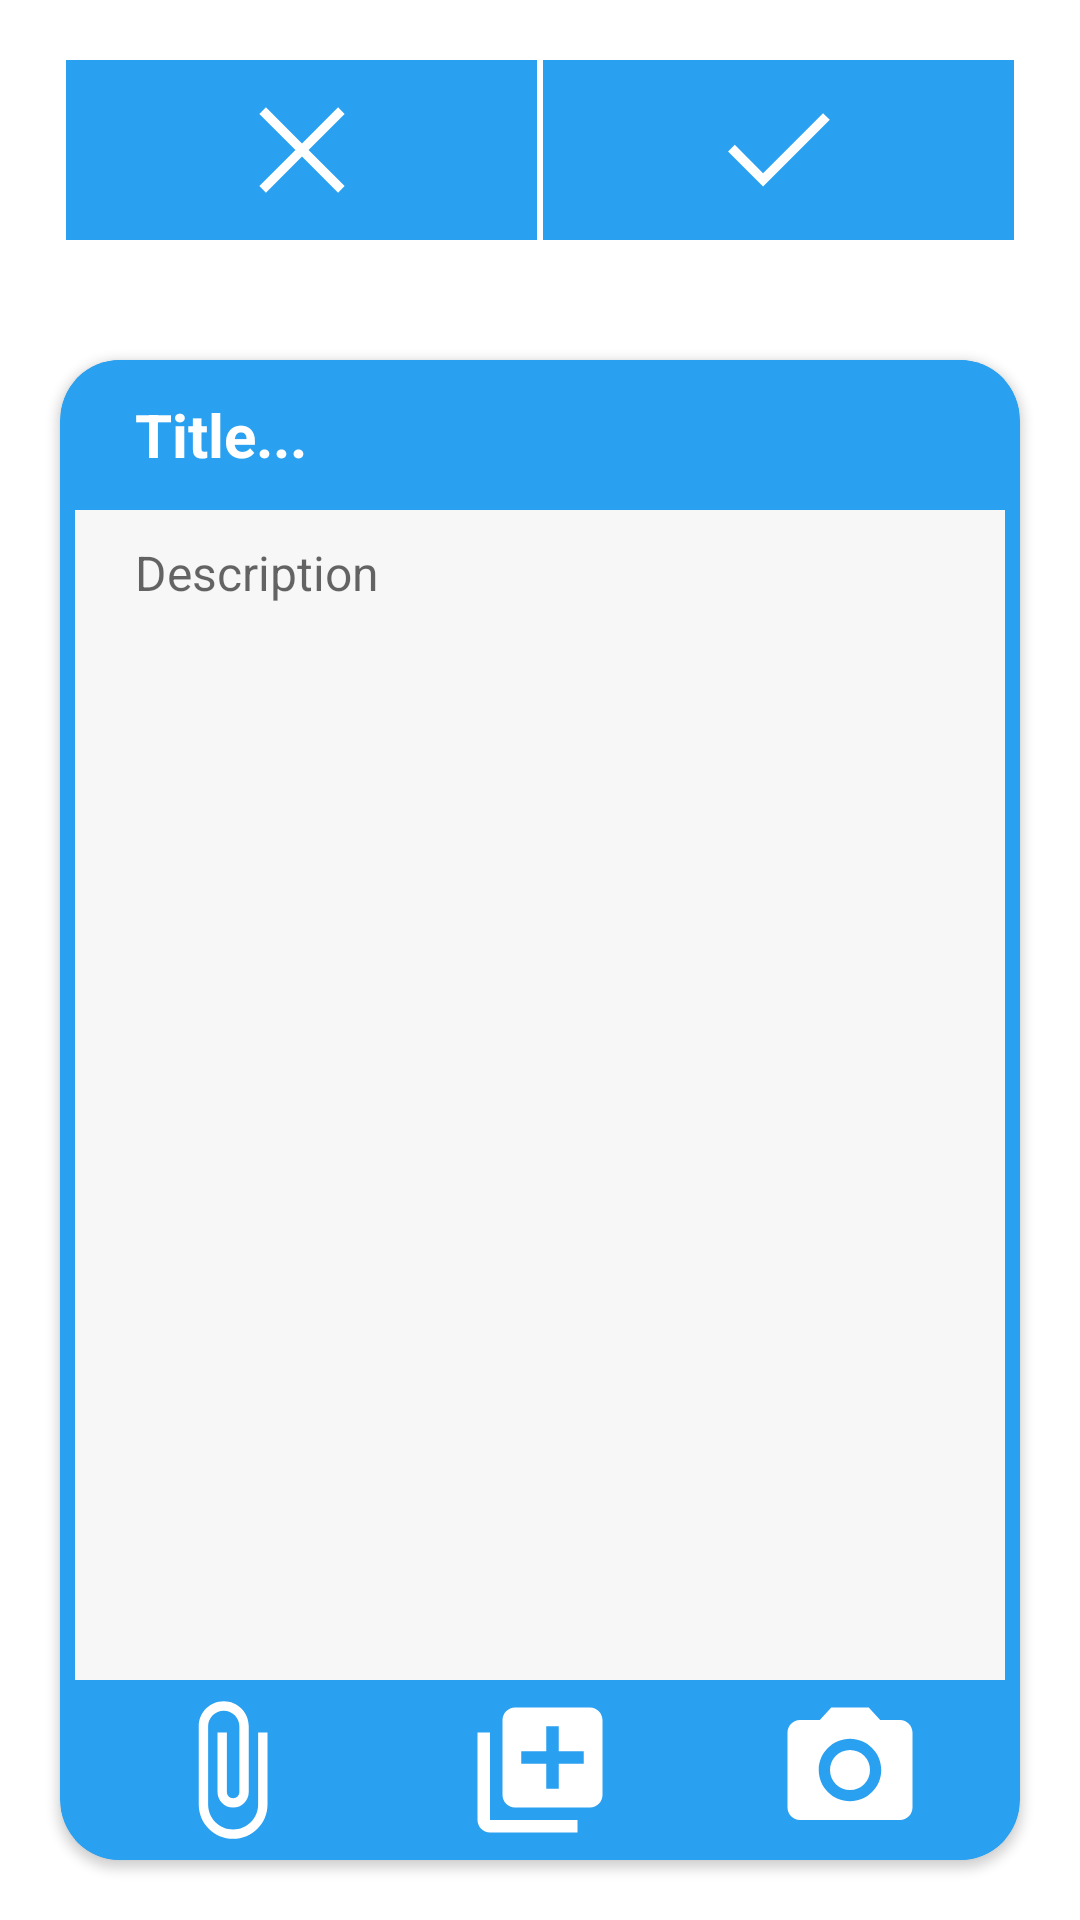

This screen was rendered from an Android layout file. Write that file and the resources it references.
<!-- AndroidManifest.xml: application theme Theme.BrainPath -->
<!-- res/layout/activity_interaction_forum_post.xml -->
<?xml version="1.0" encoding="utf-8"?>
<LinearLayout xmlns:android="http://schemas.android.com/apk/res/android"
    xmlns:tools="http://schemas.android.com/tools"
    android:layout_width="match_parent"
    android:layout_height="match_parent"
    xmlns:app="http://schemas.android.com/apk/res-auto"
    android:layout_marginBottom="60dp"
    android:orientation="vertical">

    <LinearLayout
        android:id="@+id/buttonPanel"
        android:layout_width="match_parent"
        android:layout_height="60dp"
        android:layout_margin="20dp"
        android:orientation="horizontal"
        android:weightSum="2"
        tools:ignore="MissingConstraints"
        android:layout_marginTop="2dp">

        <ImageButton
            android:id="@+id/cancelButton"
            android:layout_width="0dp"
            android:layout_weight="1"
            android:layout_height="60dp"
            android:src="@drawable/ic_close"
            android:background="@color/blue"
            android:layout_marginLeft="2dp"
            android:layout_marginRight="1dp"/>

        <ImageButton
            android:id="@+id/postButton"
            android:layout_width="0dp"
            android:layout_weight="1"
            android:layout_height="60dp"
            android:src="@drawable/ic_check"
            android:background="@color/blue"
            android:layout_marginLeft="1dp"
            android:layout_marginRight="2dp"/>

    </LinearLayout>

    <androidx.cardview.widget.CardView
        android:layout_width="match_parent"
        android:layout_height="match_parent"
        android:layout_margin="20dp"
        android:backgroundTint="@color/blue"
        app:cardCornerRadius="20dp"
        app:layout_constraintTop_toBottomOf="@id/buttonPanel">

        <androidx.constraintlayout.widget.ConstraintLayout
            android:layout_width="match_parent"
            android:layout_height="match_parent"
            android:orientation="vertical"
            android:layout_marginHorizontal="5dp">

            <EditText
                android:id="@+id/forumTitle"
                android:layout_width="match_parent"
                android:layout_height="50dp"
                android:hint="Title..."
                android:inputType="text"
                android:textColor="@color/white"
                android:textColorHint="@color/white"
                android:textSize="20sp"
                android:textStyle="bold"
                android:paddingTop="10dp"
                android:paddingBottom="10dp"
                android:paddingStart="20dp"
                android:background="@color/blue"
                app:layout_constraintTop_toTopOf="parent"
                app:layout_constraintStart_toStartOf="parent"
                app:layout_constraintEnd_toEndOf="parent" />

            <EditText
                android:id="@+id/forumDesc"
                android:layout_width="match_parent"
                android:layout_height="0dp"
                android:hint="Description"
                android:inputType="textMultiLine"
                android:gravity="top"
                android:textSize="16sp"
                android:paddingVertical="10dp"
                android:paddingHorizontal="20dp"
                android:background="@color/light_white"
                app:layout_constraintTop_toBottomOf="@id/forumTitle"
                app:layout_constraintBottom_toTopOf="@id/attachmentLayout"
                app:layout_constraintStart_toStartOf="parent"
                app:layout_constraintEnd_toEndOf="parent"
                app:layout_constraintVertical_bias="0.5" />

            
            <LinearLayout
                android:id="@+id/attachmentLayout"
                android:layout_width="match_parent"
                android:layout_height="60dp"
                android:orientation="horizontal"
                android:layout_gravity="bottom"
                android:weightSum="3"
                android:background="@color/blue"
                app:layout_constraintBottom_toBottomOf="parent"
                app:layout_constraintStart_toStartOf="parent"
                app:layout_constraintEnd_toEndOf="parent">

                
                <ImageButton
                    android:id="@+id/attachmentButton"
                    android:layout_width="wrap_content"
                    android:layout_height="50dp"
                    android:layout_weight="1"
                    android:src="@drawable/ic_attach"
                    android:background="@null"
                    android:layout_gravity="center"
                    android:padding="16dp" />

                
                <ImageButton
                    android:id="@+id/photoButton"
                    android:layout_width="wrap_content"
                    android:layout_height="50dp"
                    android:layout_weight="1"
                    android:src="@drawable/ic_photos"
                    android:background="@null"
                    android:layout_gravity="center"
                    android:padding="16dp" />

                
                <ImageButton
                    android:id="@+id/cameraButton"
                    android:layout_width="wrap_content"
                    android:layout_height="50dp"
                    android:layout_weight="1"
                    android:src="@drawable/ic_camera"
                    android:background="@null"
                    android:layout_gravity="center"
                    android:padding="16dp" />

            </LinearLayout>

        </androidx.constraintlayout.widget.ConstraintLayout>



    </androidx.cardview.widget.CardView>

</LinearLayout>
<!-- resources referenced by this layout -->
<resources>
  <color name="blue">#29A0F0</color>
  <color name="light_white">#F7F7F7</color>
  <color name="white">#FFFFFFFF</color>
  <!-- drawable ic_attach (drawable) -->
  <vector xmlns:android="http://schemas.android.com/apk/res/android"
      android:height="50dp"
      android:tint="@color/white"
      android:viewportHeight="24"
      android:viewportWidth="24"
      android:width="50dp">
        
      <path android:fillColor="@android:color/white"
          android:pathData="M16.5,6v11.5c0,2.21 -1.79,4 -4,4s-4,-1.79 -4,-4V5c0,-1.38 1.12,-2.5 2.5,-2.5s2.5,1.12 2.5,2.5v10.5c0,0.55 -0.45,1 -1,1s-1,-0.45 -1,-1V6H10v9.5c0,1.38 1.12,2.5 2.5,2.5s2.5,-1.12 2.5,-2.5V5c0,-2.21 -1.79,-4 -4,-4S7,2.79 7,5v12.5c0,3.04 2.46,5.5 5.5,5.5s5.5,-2.46 5.5,-5.5V6h-1.5z"/>
      
  </vector>
  <!-- drawable ic_camera (drawable) -->
  <vector xmlns:android="http://schemas.android.com/apk/res/android"
      android:height="50dp"
      android:tint="@color/white"
      android:viewportHeight="24"
      android:viewportWidth="24"
      android:width="50dp">
        
      <path android:fillColor="@android:color/white" android:pathData="M12,12m-3.2,0a3.2,3.2 0,1 1,6.4 0a3.2,3.2 0,1 1,-6.4 0"/>
        
      <path android:fillColor="@android:color/white" android:pathData="M9,2L7.17,4L4,4c-1.1,0 -2,0.9 -2,2v12c0,1.1 0.9,2 2,2h16c1.1,0 2,-0.9 2,-2L22,6c0,-1.1 -0.9,-2 -2,-2h-3.17L15,2L9,2zM12,17c-2.76,0 -5,-2.24 -5,-5s2.24,-5 5,-5 5,2.24 5,5 -2.24,5 -5,5z"/>
      
  </vector>
  <!-- drawable ic_check (drawable) -->
  <vector xmlns:android="http://schemas.android.com/apk/res/android"
      android:height="50dp"
      android:viewportHeight="960"
      android:viewportWidth="960"
      android:width="50dp">
        
      <path android:fillColor="@color/white" android:pathData="M378,714 L154,490l43,-43 181,181 384,-384 43,43 -427,427Z"/>
      
  </vector>
  <!-- drawable ic_close (drawable) -->
  <vector xmlns:android="http://schemas.android.com/apk/res/android"
      android:height="50dp"
      android:viewportHeight="960"
      android:viewportWidth="960"
      android:width="50dp">
        
      <path android:fillColor="@color/white" android:pathData="m249,753 l-42,-42 231,-231 -231,-231 42,-42 231,231 231,-231 42,42 -231,231 231,231 -42,42 -231,-231 -231,231Z"/>
      
  </vector>
  <!-- drawable ic_photos (drawable) -->
  <vector xmlns:android="http://schemas.android.com/apk/res/android"
      android:height="50dp"
      android:tint="@color/white"
      android:viewportHeight="24"
      android:viewportWidth="24"
      android:width="50dp">
        
      <path android:fillColor="@android:color/white" android:pathData="M4,6L2,6v14c0,1.1 0.9,2 2,2h14v-2L4,20L4,6zM20,2L8,2c-1.1,0 -2,0.9 -2,2v12c0,1.1 0.9,2 2,2h12c1.1,0 2,-0.9 2,-2L22,4c0,-1.1 -0.9,-2 -2,-2zM19,11h-4v4h-2v-4L9,11L9,9h4L13,5h2v4h4v2z"/>
      
  </vector>
  <style name="Theme.BrainPath" parent="Theme.MaterialComponents.DayNight.DarkActionBar">
          
          <item name="colorPrimary">@color/blue</item>
          <item name="colorPrimaryVariant">@color/light_blue</item>
          <item name="colorOnPrimary">@color/white</item>
          
          <item name="colorSecondary">@color/dark_grey</item>
          <item name="colorSecondaryVariant">@color/light_grey</item>
          <item name="colorOnSecondary">@color/light_blue</item>
  
          <item name="android:statusBarColor">?attr/colorPrimary</item>
  
  
      </style>
  <color name="light_blue">#CEF7FE</color>
  <color name="dark_grey">#2A2A2A</color>
  <color name="light_grey">#999B9A</color>
</resources>
